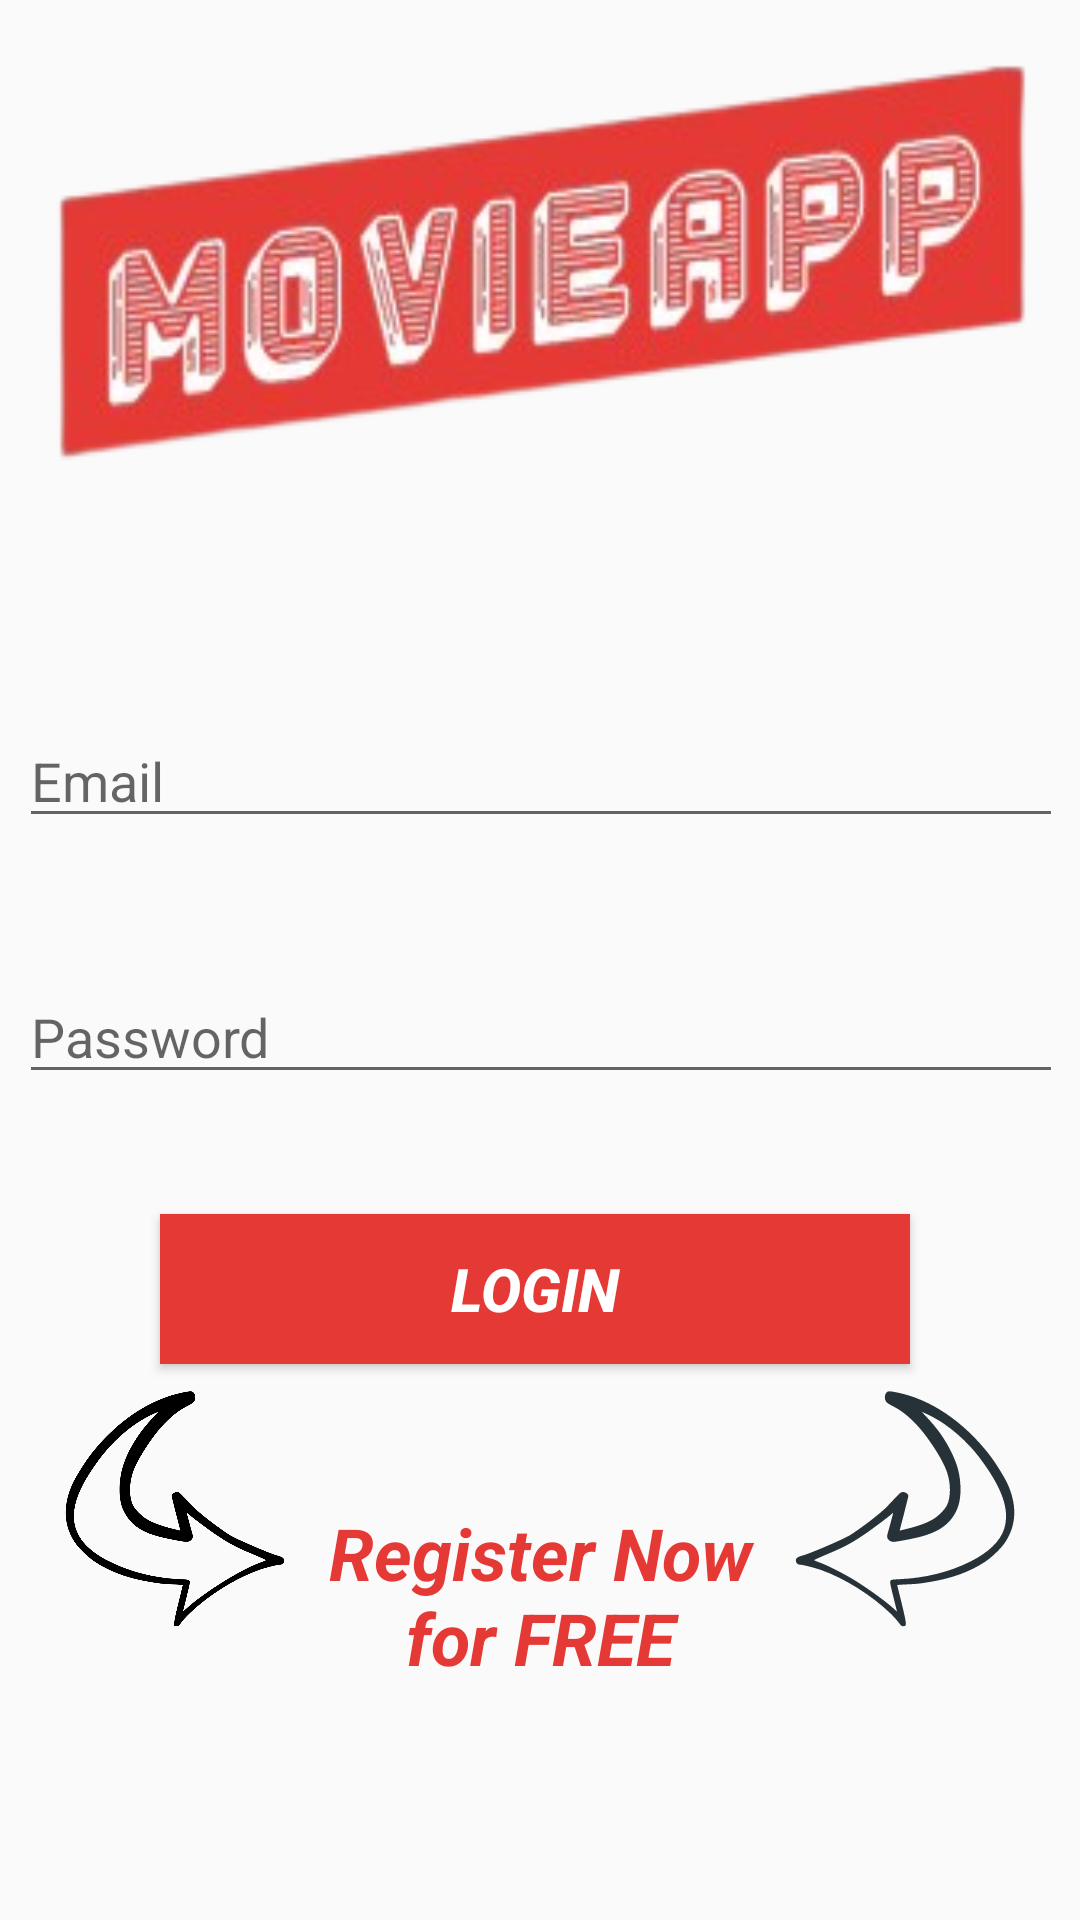

This screen was rendered from an Android layout file. Write that file and the resources it references.
<!-- AndroidManifest.xml: application theme AppTheme -->
<!-- res/layout/activity_login.xml -->
<?xml version="1.0" encoding="utf-8"?>
<androidx.constraintlayout.widget.ConstraintLayout xmlns:android="http://schemas.android.com/apk/res/android"
                                                   xmlns:app="http://schemas.android.com/apk/res-auto"
                                                   xmlns:tools="http://schemas.android.com/tools"
                                                   android:layout_width="match_parent"
                                                   android:layout_height="match_parent">

    <ImageView
            android:layout_width="348dp"
            android:layout_height="146dp" tools:srcCompat="@drawable/logo1"
            android:id="@+id/loginLogo" app:layout_constraintEnd_toEndOf="parent"
            android:layout_marginEnd="8dp" app:layout_constraintStart_toStartOf="parent"
            android:layout_marginStart="8dp" android:layout_marginTop="16dp" app:layout_constraintTop_toTopOf="parent"
            app:layout_constraintHorizontal_bias="0.498" app:srcCompat="@drawable/logo1"
            android:scaleType="fitXY"/>
    <EditText
            android:layout_width="0dp"
            android:layout_height="wrap_content"
            android:inputType="textEmailAddress"
            android:ems="10"
            android:id="@+id/loginEmail"
            app:layout_constraintStart_toStartOf="@+id/loginLogo"
            app:layout_constraintEnd_toEndOf="@+id/loginLogo" android:layout_marginTop="76dp"
            app:layout_constraintTop_toBottomOf="@+id/loginLogo" app:layout_constraintHorizontal_bias="0.0"
            android:hint="@string/login_email"/>
    <EditText
            android:layout_width="0dp"
            android:layout_height="wrap_content"
            android:inputType="textPassword"
            android:ems="10"
            android:id="@+id/passwordEditText"
            app:layout_constraintEnd_toEndOf="@+id/loginEmail"
            app:layout_constraintStart_toStartOf="@+id/loginEmail" android:layout_marginTop="44dp"
            app:layout_constraintTop_toBottomOf="@+id/loginEmail" app:layout_constraintHorizontal_bias="0.0"
            android:hint="@string/login_password" android:imeOptions="actionDone"/>
    <Button
            android:text="@string/login_button"
            android:layout_width="250dp"
            android:layout_height="50dp"
            android:id="@+id/loginButton" app:layout_constraintEnd_toEndOf="@+id/passwordEditText"
            app:layout_constraintStart_toStartOf="@+id/passwordEditText" app:layout_constraintHorizontal_bias="0.479"
            android:layout_marginTop="40dp" app:layout_constraintTop_toBottomOf="@+id/passwordEditText"
            android:textSize="20sp" android:textStyle="bold|italic" android:textColor="@android:color/white"
            android:background="@color/colorPrimary"/>
    <ProgressBar
            style="?android:attr/progressBarStyleHorizontal"
            android:layout_width="0dp"
            android:layout_height="30dp"
            android:id="@+id/progressBar"
            app:layout_constraintEnd_toEndOf="parent"
            app:layout_constraintStart_toStartOf="parent"
            app:layout_constraintBottom_toBottomOf="parent" android:visibility="invisible"
            android:indeterminate="true"
            android:background="@color/colorPrimaryLight"/>
    <ImageView
            android:layout_width="100dp"
            android:layout_height="100dp" app:srcCompat="@drawable/ic_mirroredarrow"
            android:id="@+id/imageView2"
            android:tint="@color/colorPrimaryLight"
            android:layout_marginBottom="8dp"
            app:layout_constraintBottom_toBottomOf="@+id/registerNowText" android:layout_marginEnd="8dp"
            app:layout_constraintEnd_toEndOf="parent"/>
    <TextView
            android:text="@string/register_now_text"
            android:layout_width="146dp"
            android:layout_height="wrap_content"
            android:id="@+id/registerNowText" android:textSize="24sp"
            android:textAlignment="center" android:textStyle="bold|italic"
            android:textColor="@color/colorAccent"
            app:layout_constraintBottom_toTopOf="@+id/progressBar"
            android:layout_marginBottom="48dp" android:layout_marginEnd="8dp"
            app:layout_constraintEnd_toStartOf="@+id/imageView2" app:layout_constraintStart_toEndOf="@+id/imageView3"
            android:layout_marginStart="8dp"/>
    <ImageView
            android:layout_width="100dp"
            android:layout_height="100dp" app:srcCompat="@drawable/ic_arrow_png"
            android:id="@+id/imageView3" android:layout_marginBottom="8dp"
            app:layout_constraintBottom_toBottomOf="@+id/registerNowText" app:layout_constraintStart_toStartOf="parent"
            android:layout_marginStart="8dp"/>
</androidx.constraintlayout.widget.ConstraintLayout>
<!-- resources referenced by this layout -->
<resources>
  <color name="colorAccent">#E53935</color>
  <color name="colorPrimary">#E53935</color>
  <color name="colorPrimaryLight">#263238</color>
  <!-- drawable ic_arrow_png (drawable) -->
  <vector xmlns:android="http://schemas.android.com/apk/res/android" android:height="24dp"
          android:viewportHeight="5120" android:viewportWidth="5120" android:width="24dp">
      <path android:fillColor="#000000"
            android:pathData="M2567,4503c-19,-18 10,-164 109,-555 18,-75 34,-139 34,-141 0,-2 -66,-7 -147,-11 -191,-8 -238,-13 -410,-42 -377,-62 -680,-173 -936,-340 -114,-74 -277,-230 -344,-329 -201,-297 -214,-645 -39,-1020 55,-116 209,-362 304,-484 384,-494 860,-845 1357,-1004 122,-39 293,-77 348,-77 45,0 78,41 79,99 1,69 -26,98 -138,155 -126,64 -231,143 -354,265 -120,120 -202,224 -335,421 -108,161 -198,331 -235,441 -67,197 -66,430 2,566 33,66 128,165 213,222 94,62 245,122 438,171 84,21 153,38 154,37 1,-2 -32,-131 -73,-287 -40,-157 -74,-293 -74,-303 0,-33 45,-67 88,-67 36,0 46,7 119,83 44,45 109,113 144,151 103,111 411,351 639,498 99,64 675,312 809,349 95,26 121,45 121,89 0,40 -31,70 -74,70 -46,0 -258,54 -371,95 -392,142 -835,419 -1157,724 -53,50 -120,123 -148,161 -46,62 -56,70 -84,70 -18,0 -36,-3 -39,-7zM2925,4079c374,-287 834,-559 1117,-660 48,-18 88,-34 88,-38 -1,-3 -116,-55 -258,-115 -257,-109 -370,-168 -582,-310 -122,-81 -430,-311 -477,-356 -18,-17 -33,-26 -33,-20 0,8 51,197 99,369 18,62 -35,121 -108,121 -46,0 -344,-57 -467,-90 -319,-84 -498,-217 -609,-451 -66,-140 -83,-364 -45,-589 54,-320 256,-682 562,-1005l81,-86 -59,26c-259,114 -497,286 -729,526 -123,128 -218,249 -353,449 -483,718 -385,1211 310,1556 357,178 766,280 1196,300 141,6 155,9 167,28 12,19 7,50 -49,273l-63,252 76,-67c42,-37 103,-88 136,-113z"
            android:strokeColor="#00000000"/>
  </vector>
  <string name="login_button">Login</string>
  <string name="login_email">Email</string>
  <string name="login_password">Password</string>
  <string name="register_now_text">Register Now for FREE</string>
  <style name="AppTheme" parent="Theme.AppCompat.Light.NoActionBar">
          
          <item name="colorPrimary">@color/colorPrimary</item>
          <item name="colorPrimaryDark">@color/colorPrimaryDark</item>
          <item name="colorAccent">@color/colorAccent</item>
      </style>
  <color name="colorPrimaryDark">#000A12</color>
</resources>
